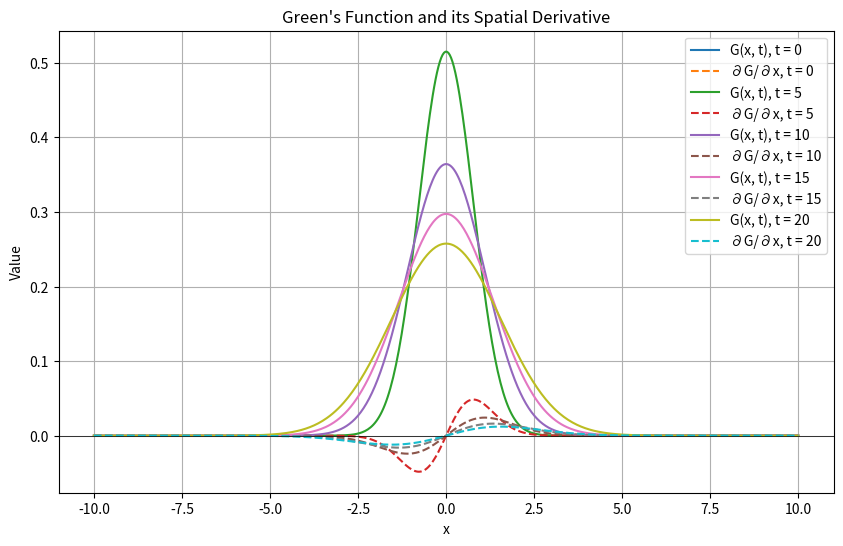

The matplotlib source for this figure:
# import numpy as np
# import matplotlib.pyplot as plt
# from tqdm import tqdm

# # Constants
# k1 = 0.1
# K = 1.0
# m = 6.0
# q1 = 0.03
# k2 = 0.1
# q2 = 0.03
# D = 0.06
# Delta = 7.5
# mu = 0.00

# # Time domain
# t_span = (0, 100)   # Simulation time span
# dt = 0.01           # Time step
# t_steps = int(t_span[-1] / dt)
# time = np.linspace(t_span[0], t_span[1], t_steps)

# # Initialize variables
# X = np.zeros(t_steps)
# Y = np.zeros(t_steps)
# Y_delta = np.zeros(t_steps)

# # Initial conditions
# X[0] = 1.0
# Y[0] = 0.0

# # Precompute kernel values
# tau_values = np.arange(1, t_steps) * dt  # Avoid tau=0
# kernel_values = (1 / (np.pi * D * tau_values)**0.5) * np.exp(-Delta**2 / (4 * D * tau_values) - mu * tau_values)

# # Functions
# def X_equation(x, y_delta, m, k1, K, q1):
#     return k1 / (K**m + y_delta**m) - q1 * x

# def Y_equation(x, y, q2, k2):
#     return k2 * x - q2 * y

# # Time integration
# for i in tqdm(range(1, t_steps)):
#     # Compute Y_delta (integral using kernel)
#     if i > 1:
#         integrand = kernel_values[:i] * Y[i - 1 : 0 : -1]
#         Y_delta[i] = np.sum(integrand) * dt

#     # Lax-Wendroff-like integration
#     # Predict step
#     k1_x = X_equation(X[i - 1], Y_delta[i - 1], m, k1, K, q1)
#     k1_y = Y_equation(X[i - 1], Y[i - 1], q2, k2)

#     X_mid = X[i - 1] + 0.5 * dt * k1_x
#     Y_mid = Y[i - 1] + 0.5 * dt * k1_y
#     Y_delta_mid = Y_delta[i - 1]  # Approximating as constant for small dt

#     # Correct step
#     k2_x = X_equation(X_mid, Y_delta_mid, m, k1, K, q1)
#     k2_y = Y_equation(X_mid, Y_mid, q2, k2)

#     X[i] = X[i - 1] + dt * k2_x
#     Y[i] = Y[i - 1] + dt * k2_y

# # Plot results
# plt.figure(figsize=(12, 8))

# plt.subplot(3, 1, 1)
# plt.plot(time, X, label="X(t)")
# plt.xlabel("Time")
# plt.ylabel("X")
# plt.title("Time Series of X")
# plt.grid()

# plt.subplot(3, 1, 2)
# plt.plot(time, Y, label="Y(t)", color='orange')
# plt.xlabel("Time")
# plt.ylabel("Y")
# plt.title("Time Series of Y")
# plt.grid()

# plt.subplot(3, 1, 3)
# plt.plot(time, Y_delta, label="Y_delta(t)", color='green')
# plt.xlabel("Time")
# plt.ylabel("Y_delta")
# plt.title("Time Series of Y_delta")
# plt.grid()

# plt.tight_layout()
# plt.show()


import numpy as np
import matplotlib.pyplot as plt

# Parameters
D = 0.06  # Diffusion coefficient
tspan = 100.0  # Time
dt = 0.01
x = np.linspace(-10, 10, 500)


t_values= [0, 5, 10, 15, 20]

# Green's function and its derivative
def green_function(x, t, D):
    return 1 / np.sqrt(4* np.pi * D * t) * np.exp(-x**2 / (4 * D * t))

def green_derivative(x, t, D):
    return x / np.sqrt(4 * np.pi * D * t**3) * np.exp(-x**2 / (4 * D * t))

# Evaluate
#G = green_function(x, t, D)
#dG_dx = green_derivative(x, t, D)

# Plot
plt.figure(figsize=(10, 6))
for i in range(len(t_values)):
    plt.plot(x, green_function(x, t_values[i], D), label=f'G(x, t), t = {t_values[i]}')
    plt.plot(x, green_derivative(x, t_values[i], D), label=f'∂G/∂x, t = {t_values[i]}', linestyle="dashed")

plt.axhline(0, color="black", linewidth=0.5)
plt.xlabel("x")
plt.ylabel("Value")
plt.title("Green's Function and its Spatial Derivative")
plt.legend()
plt.grid()
plt.show()
